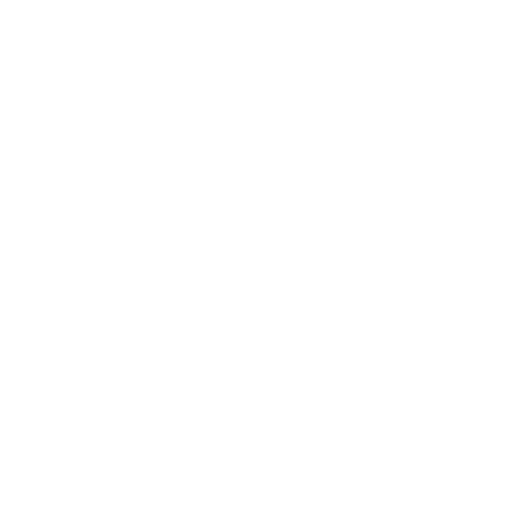
t = 0.00 s
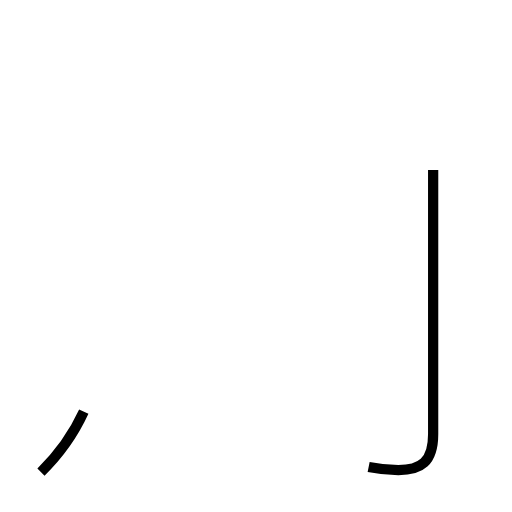
t = 1.25 s
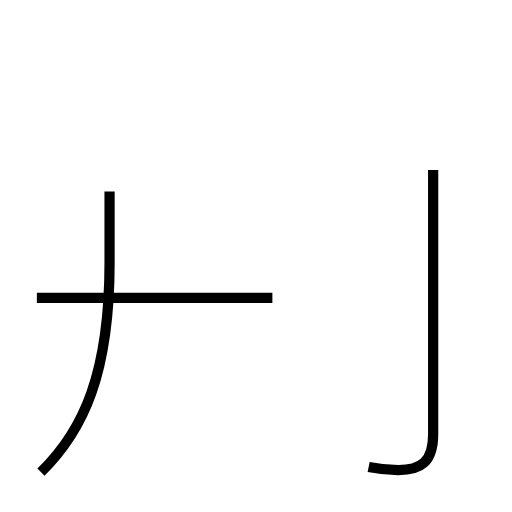
t = 2.60 s
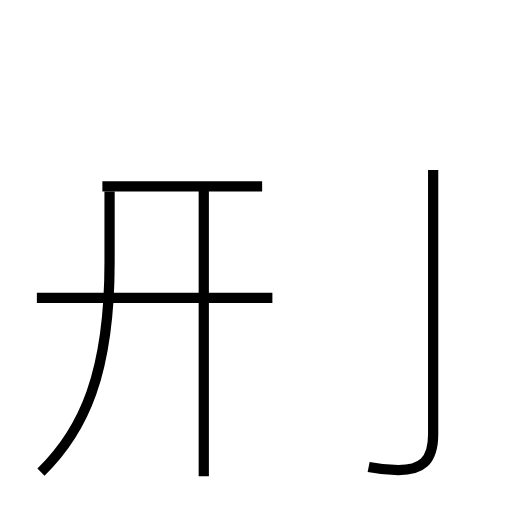
t = 3.90 s
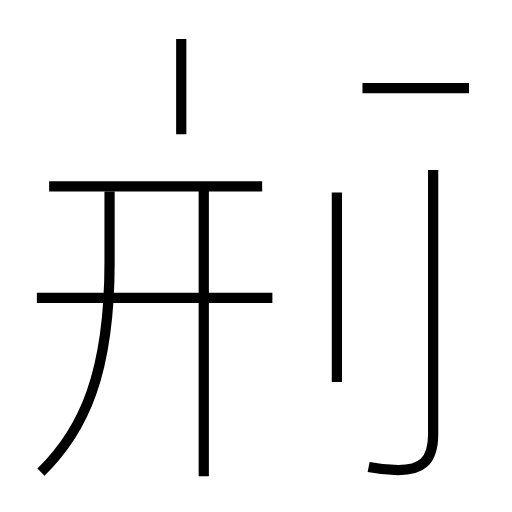
t = 5.20 s
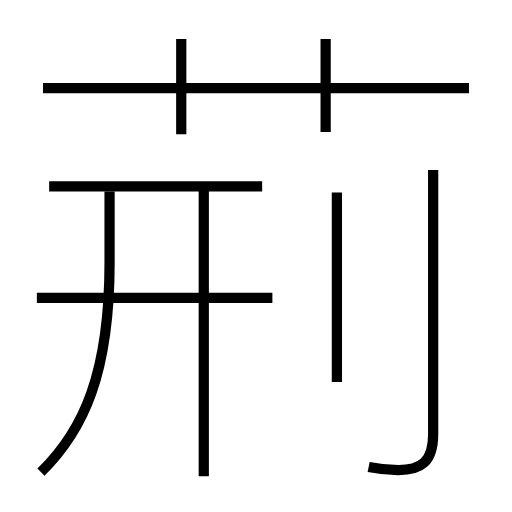
t = 6.41 s

The animated SVG that drew these frames (rendered in a browser with its animation timeline set to each time). Animation: 9 SMIL elements (animate=9); one cycle of 6.41 s.

<?xml version='1.0' encoding='utf-8'?>
<svg viewBox="0.0 -6.0 50.0 50.0" version="1.1" xmlns="http://www.w3.org/2000/svg"><rect x="-1000" y="-1000" width="2000" height="2000" stroke="white" fill="white" /><g style="fill:none;stroke:#000000;stroke-width:1"><path d="M 36.0 1.6 C 37.0 1.8 38.0 1.9 38.9 1.9 C 41.1 1.9 42.3 1.1 42.3 -1.6 L 42.3 -27.4 " transform="translate(0.0 38.0)" stroke-dasharray="34.39437791079851" stroke-dashoffset="34.39437791079851"><animate attributeName="stroke-dashoffset" from="34.39437791079851" to="0" dur="1.0318313373239554s" begin="0s" fill="freeze" /></path><path d="M 4.0 2.1 C 8.2 -2.0 10.7 -7.6 10.7 -18.4 L 10.7 -25.3 " transform="translate(0.0 38.0)" stroke-dasharray="29.103070512345493" stroke-dashoffset="29.103070512345493"><animate attributeName="stroke-dashoffset" from="29.103070512345493" to="0" dur="0.8730921153703648s" begin="1.0318313373239554s" fill="freeze" /></path><path d="M 26.6 -14.9 L 3.6 -14.9 " transform="translate(0.0 38.0)" stroke-dasharray="23.0" stroke-dashoffset="23.0"><animate attributeName="stroke-dashoffset" from="23.0" to="0" dur="0.69s" begin="1.9049234526943202s" fill="freeze" /></path><path d="M 19.9 2.5 L 19.9 -25.4 " transform="translate(0.0 38.0)" stroke-dasharray="27.9" stroke-dashoffset="27.9"><animate attributeName="stroke-dashoffset" from="27.9" to="0" dur="0.837s" begin="2.59492345269432s" fill="freeze" /></path><path d="M 25.6 -25.8 L 4.8 -25.8 " transform="translate(0.0 38.0)" stroke-dasharray="20.8" stroke-dashoffset="20.8"><animate attributeName="stroke-dashoffset" from="20.8" to="0" dur="0.624s" begin="3.4319234526943196s" fill="freeze" /></path><path d="M 32.9 -6.7 L 32.9 -25.2 " transform="translate(0.0 38.0)" stroke-dasharray="18.5" stroke-dashoffset="18.5"><animate attributeName="stroke-dashoffset" from="18.5" to="0" dur="0.5549999999999999s" begin="4.055923452694319s" fill="freeze" /></path><path d="M 17.7 -30.9 L 17.7 -40.2 " transform="translate(0.0 38.0)" stroke-dasharray="9.300000000000004" stroke-dashoffset="9.300000000000004"><animate attributeName="stroke-dashoffset" from="9.300000000000004" to="0" dur="0.27900000000000014s" begin="4.610923452694319s" fill="freeze" /></path><path d="M 45.8 -35.4 L 4.2 -35.4 " transform="translate(0.0 38.0)" stroke-dasharray="41.599999999999994" stroke-dashoffset="41.599999999999994"><animate attributeName="stroke-dashoffset" from="41.599999999999994" to="0" dur="1.2479999999999998s" begin="4.889923452694319s" fill="freeze" /></path><path d="M 31.8 -31.1 L 31.8 -40.2" transform="translate(0.0 38.0)" stroke-dasharray="9.100000000000001" stroke-dashoffset="9.100000000000001"><animate attributeName="stroke-dashoffset" from="9.100000000000001" to="0" dur="0.273s" begin="6.137923452694318s" fill="freeze" /></path></g></svg>
